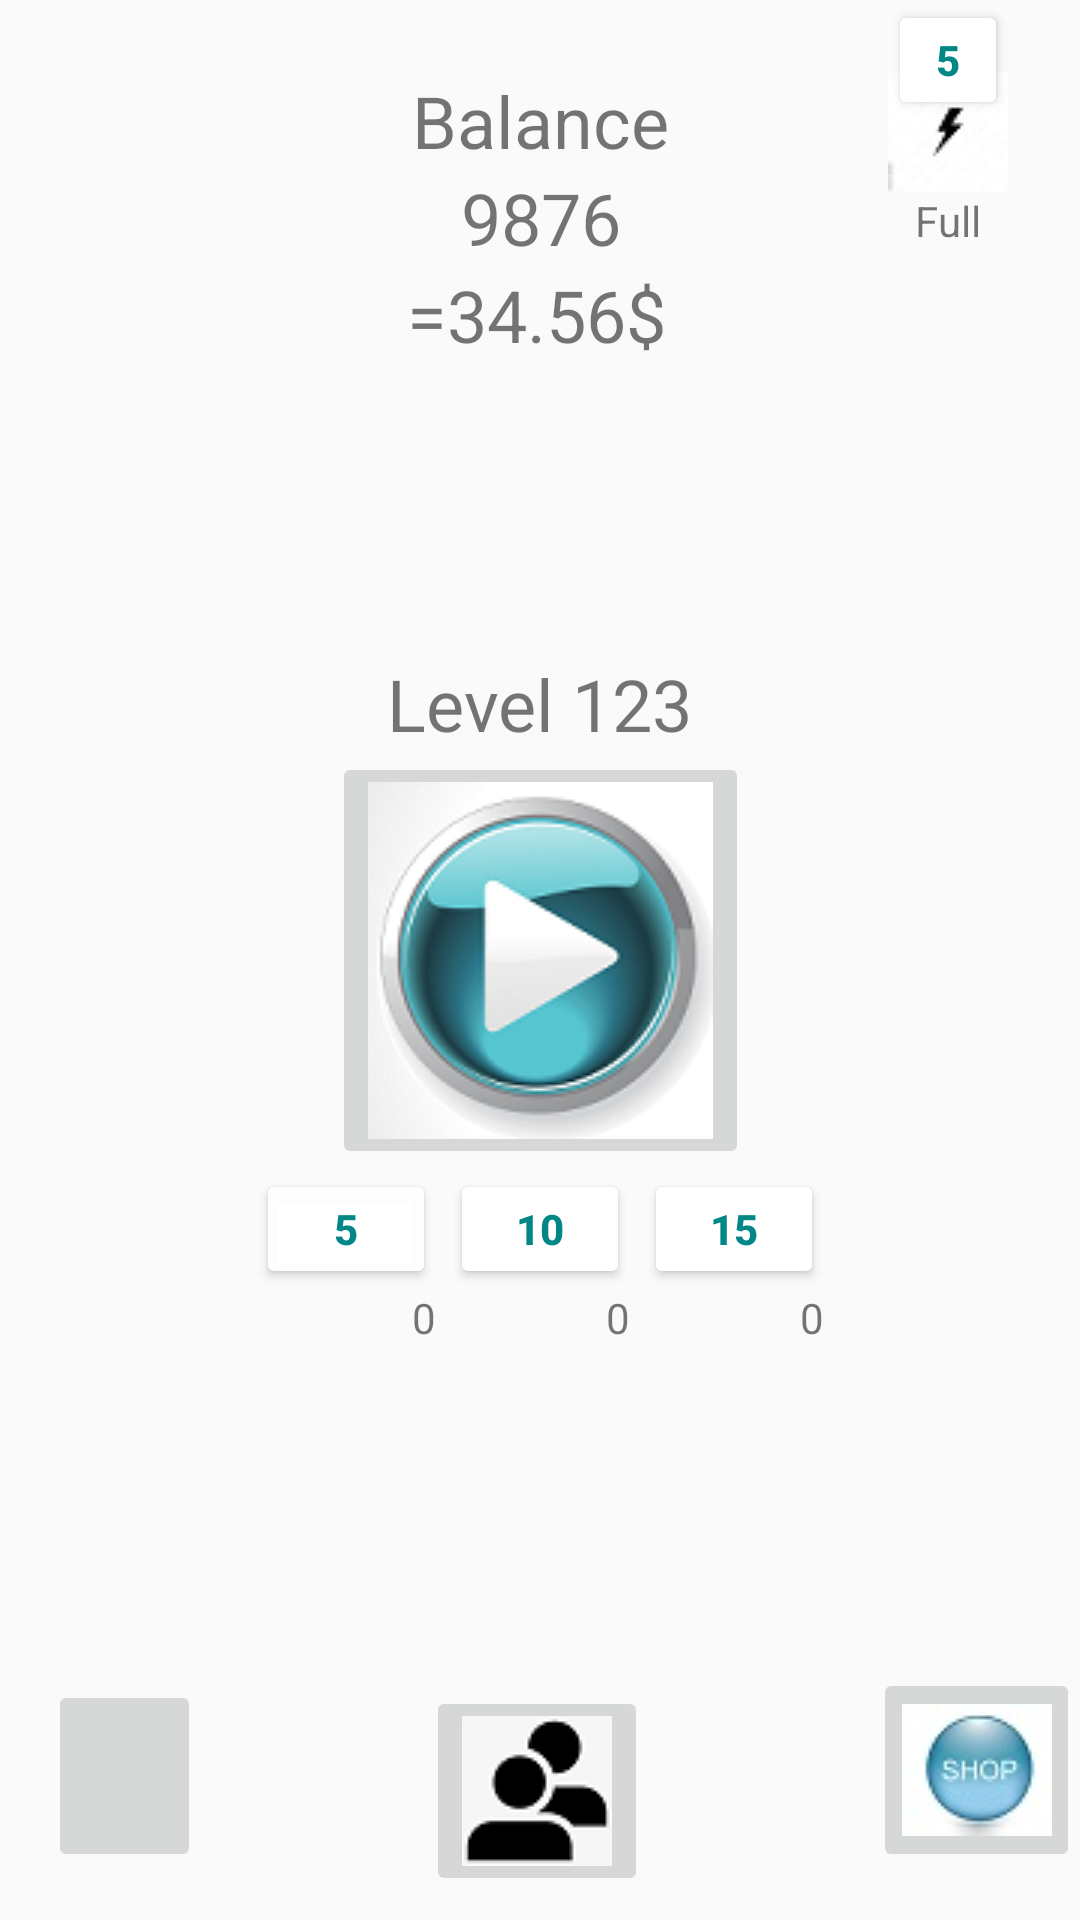

This screen was rendered from an Android layout file. Write that file and the resources it references.
<!-- AndroidManifest.xml: activity theme AppTheme.NoActionBar -->
<!-- res/layout/activity_main.xml -->
<?xml version="1.0" encoding="utf-8"?>
<androidx.constraintlayout.widget.ConstraintLayout xmlns:android="http://schemas.android.com/apk/res/android"
    xmlns:app="http://schemas.android.com/apk/res-auto"
    xmlns:tools="http://schemas.android.com/tools"
    android:layout_width="match_parent"
    android:layout_height="match_parent"
    tools:context=".ui.MainActivity">

    <ImageButton
        android:id="@+id/settingButton"
        android:layout_width="51dp"
        android:layout_height="64dp"
        android:layout_marginStart="16dp"
        android:layout_marginBottom="16dp"
        app:layout_constraintBottom_toBottomOf="parent"
        app:layout_constraintStart_toStartOf="parent"
        app:srcCompat="@drawable/ic_baseline_settings_24" />

    <ImageButton
        android:id="@+id/playButton"
        android:layout_width="wrap_content"
        android:layout_height="wrap_content"
        app:layout_constraintBottom_toBottomOf="parent"
        app:layout_constraintEnd_toEndOf="parent"
        app:layout_constraintStart_toStartOf="parent"
        app:layout_constraintTop_toTopOf="parent"
        app:srcCompat="@drawable/pic03" />

    <ImageButton
        android:id="@+id/shopButton"
        android:layout_width="69dp"
        android:layout_height="68dp"
        android:layout_marginBottom="16dp"
        app:layout_constraintBottom_toBottomOf="parent"
        app:layout_constraintEnd_toEndOf="parent"
        app:srcCompat="@drawable/pic04" />

    <ImageButton
        android:id="@+id/inviteButton"
        android:layout_width="wrap_content"
        android:layout_height="wrap_content"
        android:layout_marginBottom="8dp"
        app:layout_constraintBottom_toBottomOf="parent"
        app:layout_constraintEnd_toStartOf="@+id/shopButton"
        app:layout_constraintStart_toEndOf="@+id/settingButton"
        app:srcCompat="@drawable/pic05" />


    <TextView
        android:id="@+id/textView5"
        android:layout_width="wrap_content"
        android:layout_height="wrap_content"
        android:text="0"
        app:layout_constraintEnd_toEndOf="@+id/button5"
        app:layout_constraintTop_toBottomOf="@+id/button5"
        tools:ignore="MissingConstraints" />

    <TextView
        android:id="@+id/textView10"
        android:layout_width="wrap_content"
        android:layout_height="wrap_content"
        android:text="0"
        app:layout_constraintEnd_toEndOf="@+id/button10"
        app:layout_constraintTop_toBottomOf="@+id/button10"
        tools:ignore="MissingConstraints" />


    <TextView
        android:id="@+id/textView15"
        android:layout_width="wrap_content"
        android:layout_height="wrap_content"
        android:text="0"
        app:layout_constraintEnd_toEndOf="@+id/button15"
        app:layout_constraintTop_toBottomOf="@+id/button15"
        tools:ignore="MissingConstraints" />

    <Button
        android:id="@+id/button5"
        android:layout_width="60dp"
        android:layout_height="40dp"
        android:layout_marginStart="16dp"
        android:text="5"
        android:textColor="@color/teal_700"
        android:textSize="14sp"
        android:textStyle="bold"
        app:backgroundTint="#F2FFFFFF"
        app:layout_constraintBottom_toBottomOf="@+id/button10"
        app:layout_constraintEnd_toStartOf="@+id/button15"
        app:layout_constraintHorizontal_bias="0.5"
        app:layout_constraintStart_toStartOf="parent"
        app:layout_constraintTop_toBottomOf="@+id/playButton"
        app:layout_constraintVertical_bias="0.0"
        tools:ignore="MissingConstraints" />

    <Button
        android:id="@+id/button10"
        android:layout_width="60dp"
        android:layout_height="40dp"
        android:text="10"
        android:textColor="@color/teal_700"
        android:textSize="14sp"
        android:textStyle="bold"
        app:backgroundTint="#FFFFFF"
        app:layout_constraintEnd_toEndOf="parent"
        app:layout_constraintStart_toStartOf="parent"
        app:layout_constraintTop_toBottomOf="@+id/playButton"
        tools:ignore="MissingConstraints" />

    <Button
        android:id="@+id/button15"
        android:layout_width="60dp"
        android:layout_height="40dp"
        android:layout_marginEnd="16dp"
        android:text="15"
        android:textColor="@color/teal_700"
        android:textSize="14sp"
        android:textStyle="bold"
        app:backgroundTint="#FFFFFF"
        app:layout_constraintEnd_toEndOf="parent"
        app:layout_constraintHorizontal_bias="0.5"
        app:layout_constraintStart_toEndOf="@+id/button5"
        app:layout_constraintTop_toBottomOf="@+id/playButton"
        tools:ignore="MissingConstraints" />

    <TextView
        android:id="@+id/textViewLevel"
        android:layout_width="wrap_content"
        android:layout_height="wrap_content"
        android:text="Level 123"
        android:textSize="24sp"
        app:layout_constraintBottom_toTopOf="@+id/playButton"
        app:layout_constraintEnd_toEndOf="parent"
        app:layout_constraintStart_toStartOf="parent" />


    <TextView
        android:id="@+id/textViewBalance"
        android:layout_width="wrap_content"
        android:layout_height="wrap_content"
        android:layout_marginTop="24dp"
        android:text="Balance"
        android:textSize="24sp"
        app:layout_constraintEnd_toEndOf="parent"
        app:layout_constraintStart_toStartOf="parent"
        app:layout_constraintTop_toTopOf="parent" />

    <TextView
        android:id="@+id/textViewBalanceValue"
        android:layout_width="wrap_content"
        android:layout_height="wrap_content"
        android:text="9876"
        android:textSize="24sp"
        app:layout_constraintEnd_toEndOf="@+id/textViewBalance"
        app:layout_constraintStart_toStartOf="@+id/textViewBalance"
        app:layout_constraintTop_toBottomOf="@+id/textViewBalance" />

    <TextView
        android:id="@+id/textViewBalanceExchange"
        android:layout_width="wrap_content"
        android:layout_height="wrap_content"
        android:text="=34.56$"
        android:textSize="24sp"
        app:layout_constraintEnd_toEndOf="@+id/textViewBalanceValue"
        app:layout_constraintHorizontal_bias="0.55"
        app:layout_constraintStart_toStartOf="@+id/textViewBalanceValue"
        app:layout_constraintTop_toBottomOf="@+id/textViewBalanceValue" />

    <ImageView
        android:id="@+id/imageView"
        android:layout_width="wrap_content"
        android:layout_height="wrap_content"
        android:layout_marginTop="24dp"
        android:layout_marginEnd="24dp"
        app:layout_constraintEnd_toEndOf="parent"
        app:layout_constraintTop_toTopOf="parent"
        app:srcCompat="@drawable/pic06" />

    <Button
        android:id="@+id/energyButton"
        android:layout_width="40dp"
        android:layout_height="40dp"
        android:layout_marginEnd="24dp"
        android:text="5"
        android:textColor="@color/teal_700"
        android:textSize="14sp"
        android:textStyle="bold"
        app:backgroundTint="#FFFFFF"
        app:layout_constraintEnd_toEndOf="parent"
        tools:ignore="MissingConstraints" />

    <TextView
        android:id="@+id/time"
        android:layout_width="wrap_content"
        android:layout_height="wrap_content"
        android:inputType="time"
        android:text="@string/full"
        app:layout_constraintEnd_toEndOf="@+id/imageView"
        app:layout_constraintStart_toStartOf="@+id/imageView"
        app:layout_constraintTop_toBottomOf="@+id/imageView"
        tools:ignore="MissingConstraints,TextViewEdits" />

    <ImageView
        android:id="@+id/imageView5"
        android:layout_width="11dp"
        android:layout_height="11dp"
        android:alpha="0"
        app:layout_constraintEnd_toEndOf="@+id/button5"
        app:layout_constraintTop_toBottomOf="@+id/button5"
        app:srcCompat="@drawable/baseline_check_24"
        tools:ignore="MissingConstraints" />


    <ImageView
        android:id="@+id/imageView10"
        android:layout_width="11dp"
        android:layout_height="11dp"
        android:alpha="0"
        app:layout_constraintEnd_toEndOf="@+id/button10"
        app:layout_constraintTop_toBottomOf="@+id/button10"
        app:srcCompat="@drawable/baseline_check_24"
        tools:ignore="MissingConstraints" />

    <ImageView
        android:id="@+id/imageView15"
        android:layout_width="11dp"
        android:layout_height="11dp"
        android:alpha="0"
        app:layout_constraintEnd_toEndOf="@+id/button15"
        app:layout_constraintTop_toBottomOf="@+id/button15"
        app:srcCompat="@drawable/baseline_check_24"
        tools:ignore="MissingConstraints" />


</androidx.constraintlayout.widget.ConstraintLayout>
<!-- resources referenced by this layout -->
<resources>
  <!-- drawable pic03: png bitmap (drawable, 20745 bytes) -->
  <!-- drawable pic04: jpg bitmap (drawable, 1972 bytes) -->
  <!-- drawable pic05: png bitmap (drawable, 1515 bytes) -->
  <!-- drawable pic06: jpg bitmap (drawable, 1127 bytes) -->
  <string name="full">Full</string>
  <style name="AppTheme.NoActionBar" parent="Theme.AppCompat.Light.NoActionBar">
          <item name="windowActionBar">false</item>
          <item name="windowNoTitle">true</item>
      </style>
  <!-- not gathered from this repository: default colours our renderer supplied (Android Studio template values) -->
  <color name="teal_700">#FF018786</color>
</resources>
